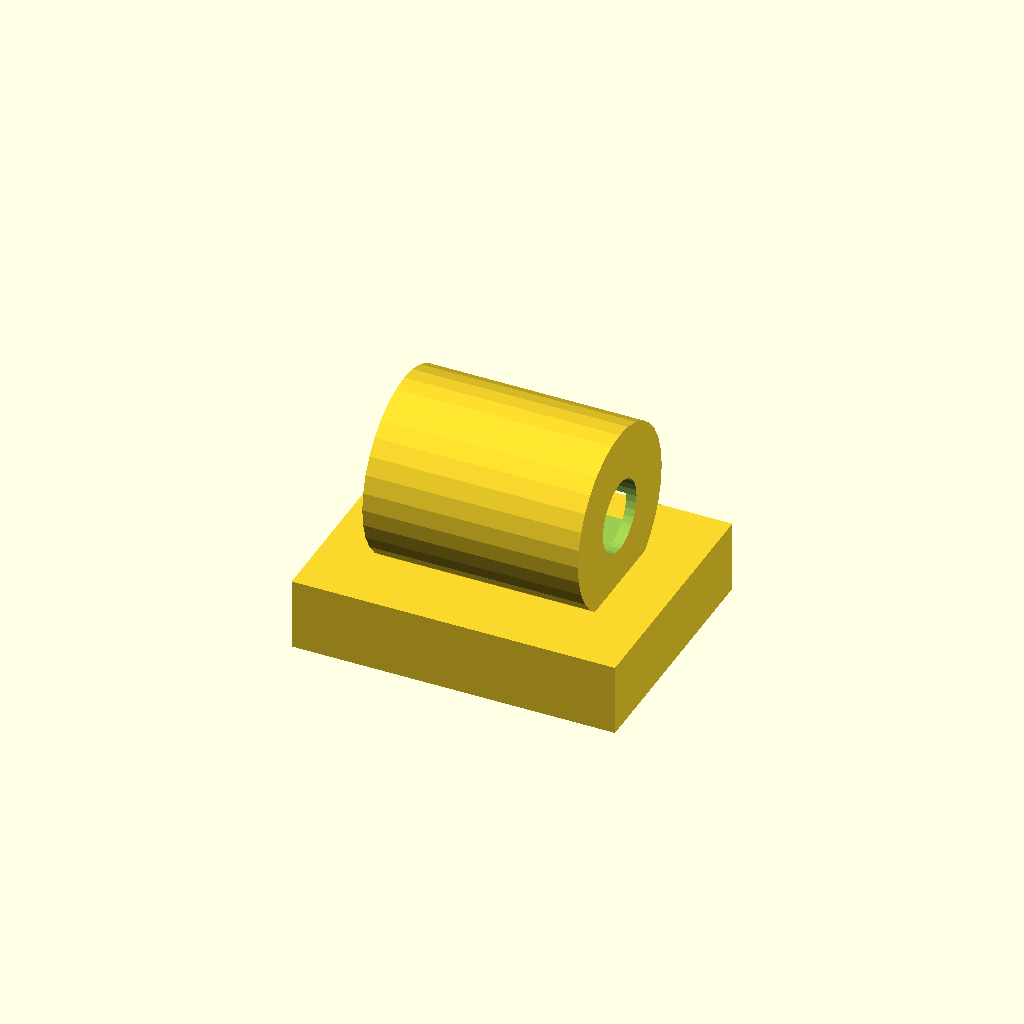
Cell 1 — every parameter at its default value.
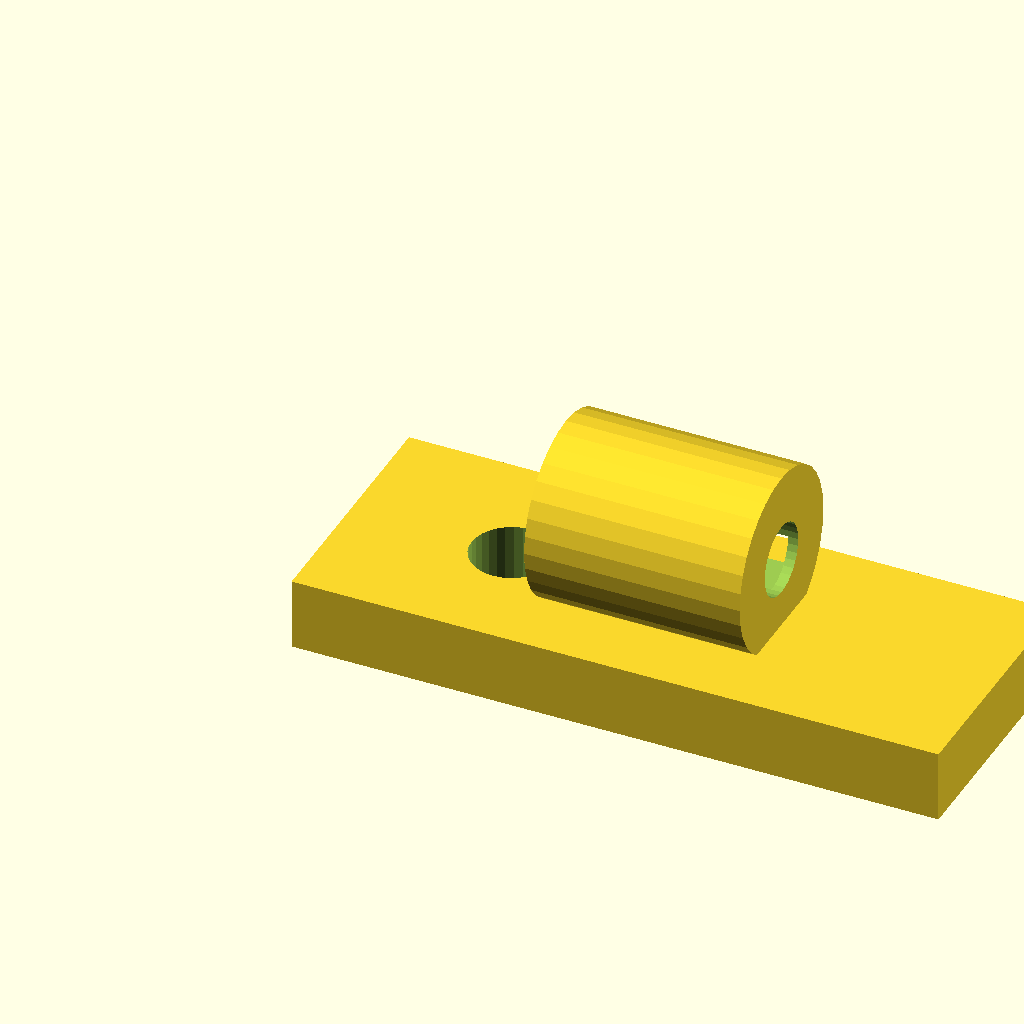
Cell 2: foot_w = 36 (everything else at default).
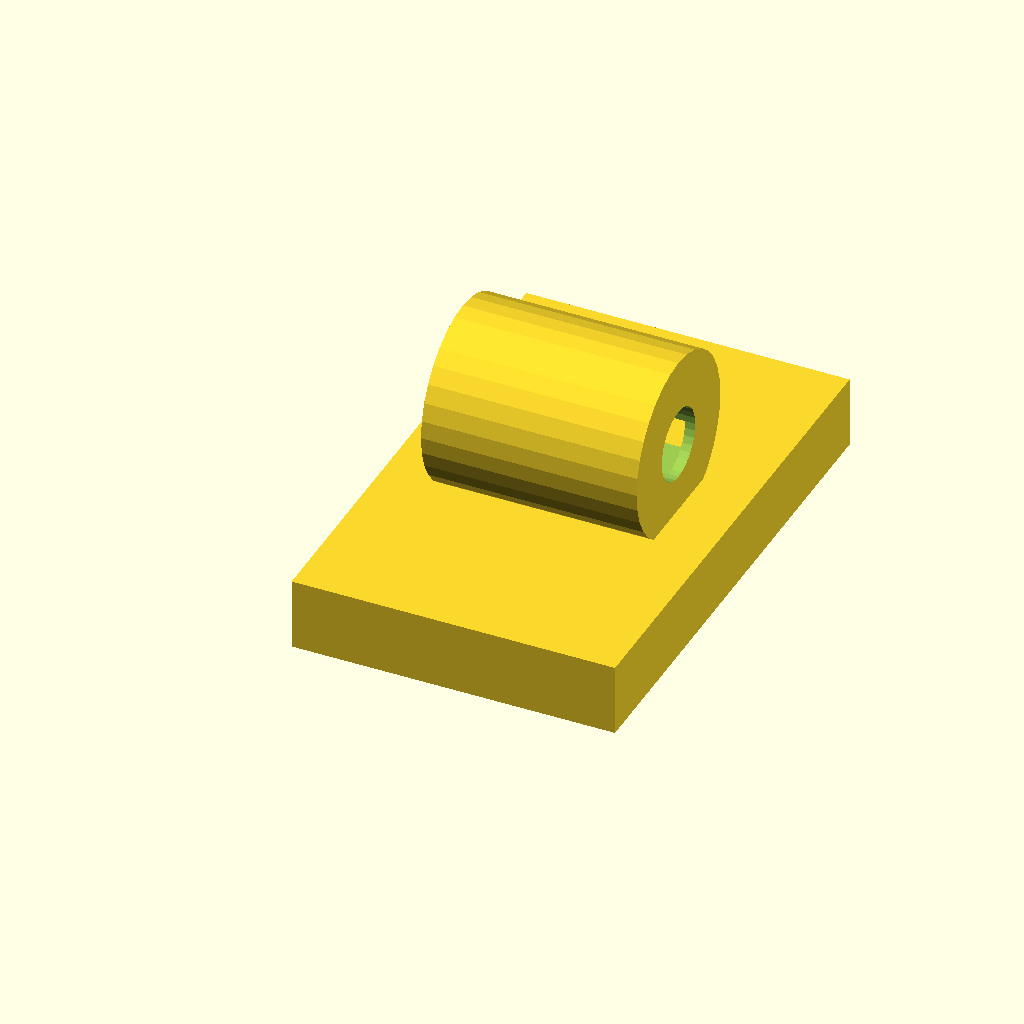
Cell 3: the same model with foot_d = 28.
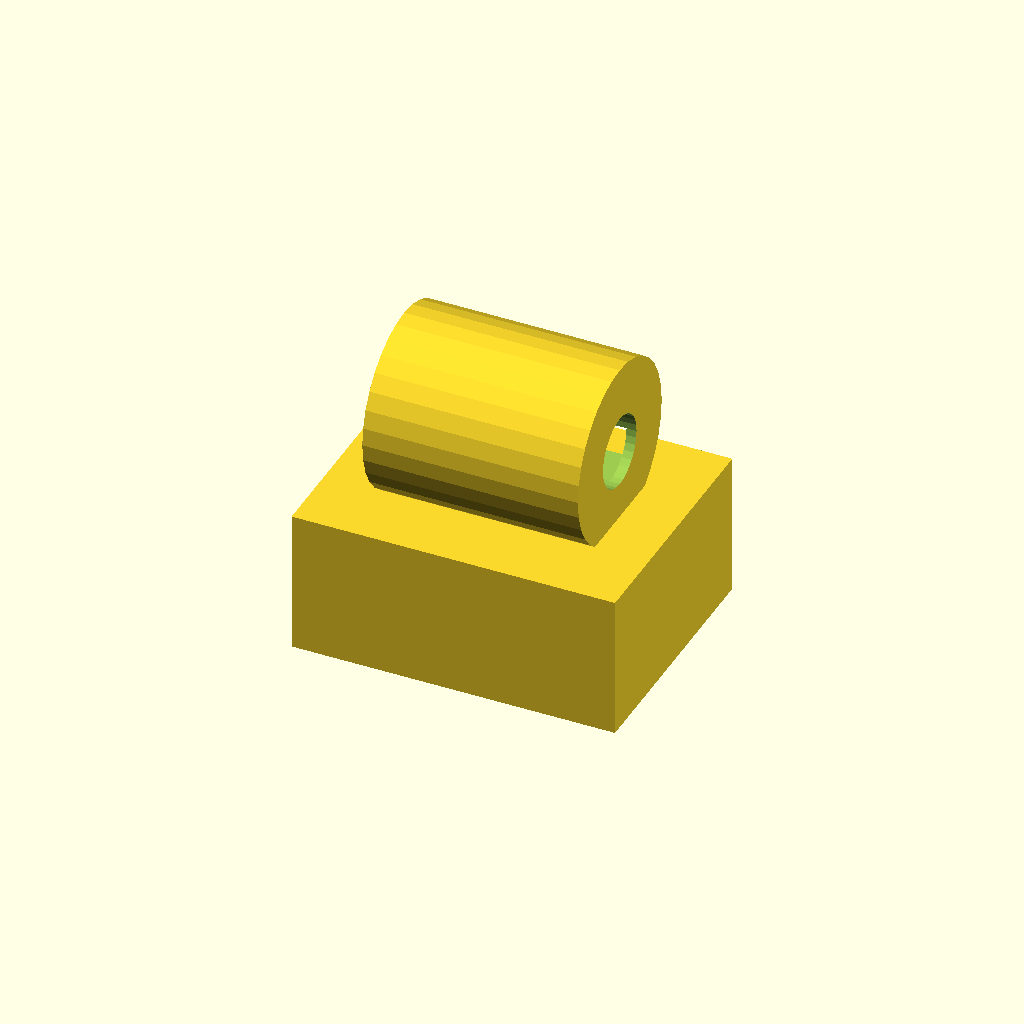
Cell 4: the same model with foot_t = 8.
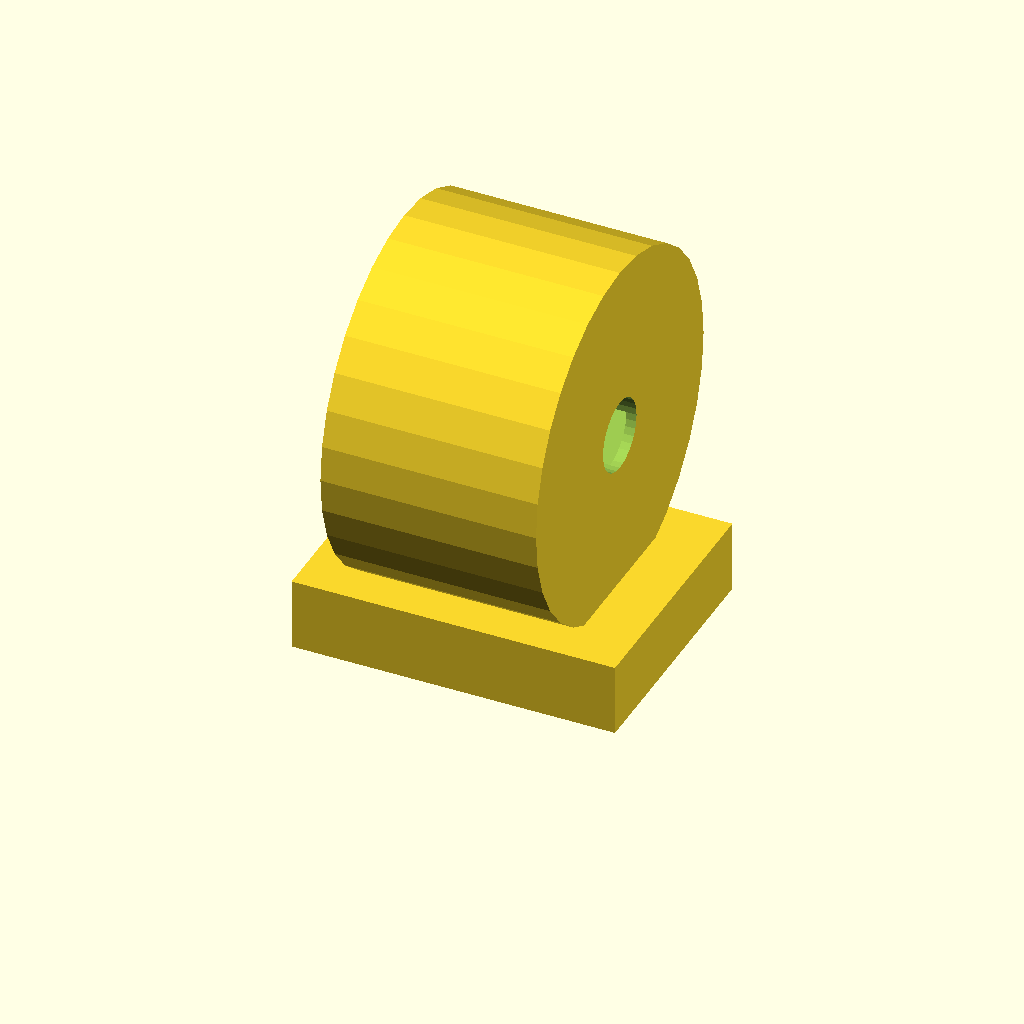
Cell 5: the same model with hose_seat_d = 20.
One fixed orthographic camera (rotation 55°, 0°, 25°; colour scheme Cornfield) for every cell.
OpenSCAD source file optional_data/data/gen2/clips/part_0015.scad:
$fn = 32;

// ----------------------------------------------------------------------
// Cable clip: cable 4 mm, clamp 10 mm, base 18 mm
// ----------------------------------------------------------------------

// --- parameters (mm) ---
foot_w = 18;              // base length, X
foot_d = 14;              // base width, Y
foot_t = 4;               // base thickness
hose_seat_d = 10;         // clamp outside diameter
ring_t = 3;               // clamp wall
cable_d = 4;              // cable opening
ring_w = 12;              // clamp width along the cable
screw_d = 4.5;            // screw clearance
throat = 3.12;            // snap throat width
sink = 1;                 // overlap of the clamp into the base

module base() {
  cube([foot_w, foot_d, foot_t]);
}

module clamp() {
  translate([foot_w / 2, foot_d / 2, foot_t + hose_seat_d / 2 - sink]) rotate([0, 90, 0])
    cylinder(h = ring_w, d = hose_seat_d, center = true);
}

difference() {
  union() {
    base();
    clamp();
  }
  translate([foot_w / 2, foot_d / 2, foot_t + hose_seat_d / 2 - sink]) rotate([0, 90, 0]) translate([0, 0, -ring_w / 2 - 1]) cylinder(h = ring_w + 2, d = cable_d);
  /* snap throat: the opening is narrower than the cable */
  translate([foot_w / 2 - throat / 2, foot_d / 2, foot_t + hose_seat_d / 2 - sink]) rotate([0, 90, 0]) translate([0, 0, -ring_w / 2 - 1]) cube([throat, hose_seat_d + 2, ring_w + 2]);
  translate([9, foot_d / 2, -1]) cylinder(h = foot_t + 2, d = screw_d);
}
Customizer parameters (derived from the source; name, type, default, range or options):
foot_w: number, default 18
foot_d: number, default 14
foot_t: number, default 4
hose_seat_d: number, default 10
ring_t: number, default 3
cable_d: number, default 4
ring_w: number, default 12
screw_d: number, default 4.5
throat: number, default 3.12
sink: number, default 1
